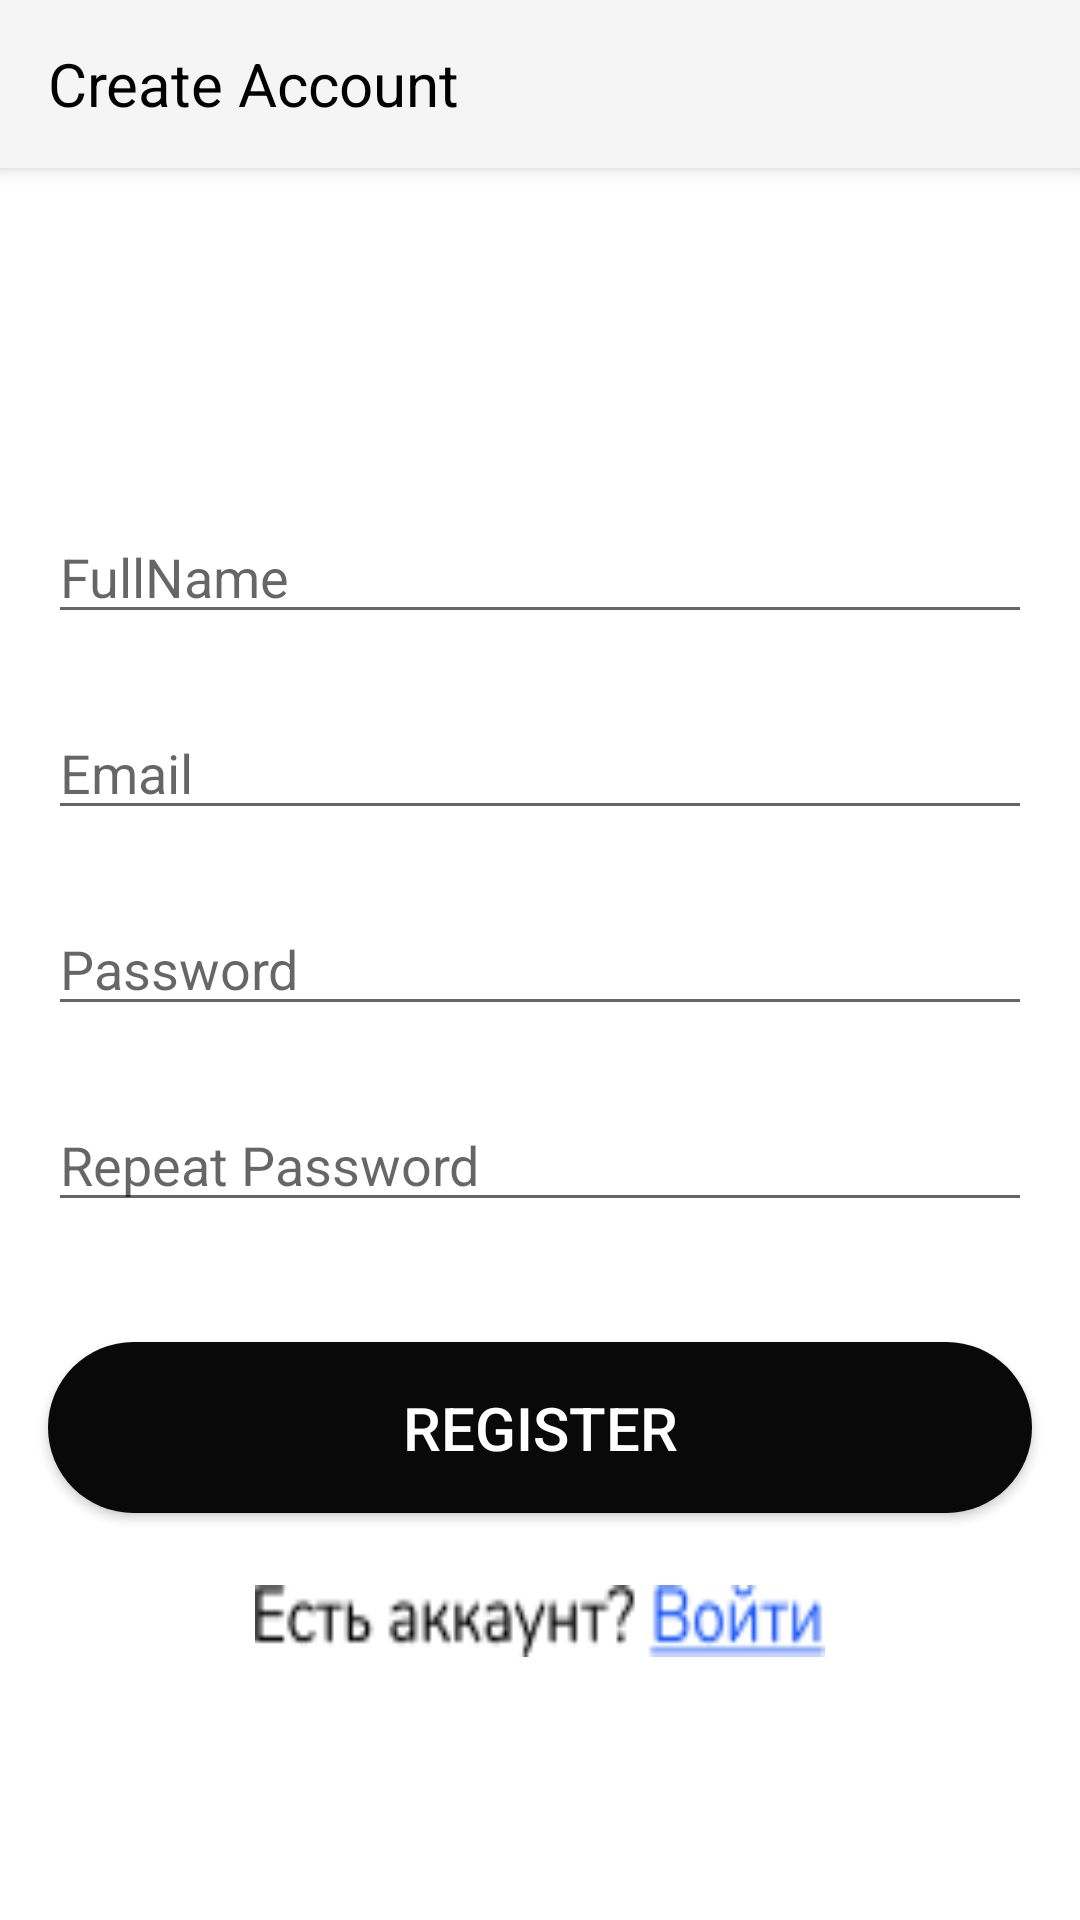

Here is an Android app screen rendered from its layout file. Give the layout XML and the strings, colors and styles it references.
<!-- AndroidManifest.xml: application theme Theme.NotForgotTodo -->
<!-- res/layout/activity_registration.xml -->
<?xml version="1.0" encoding="utf-8"?>
<androidx.constraintlayout.widget.ConstraintLayout
    xmlns:android="http://schemas.android.com/apk/res/android"
    xmlns:app="http://schemas.android.com/apk/res-auto"
    xmlns:tools="http://schemas.android.com/tools"
    android:layout_width="match_parent"
    android:layout_height="match_parent">


    <include

        android:id="@+id/toolbar_reg"
        layout="@layout/toolbar_reg"
        tools:layout_editor_absoluteX="85dp"
        tools:layout_editor_absoluteY="-13dp" />

    <EditText
        android:id="@+id/fullName"
        android:layout_width="0dp"
        android:layout_height="wrap_content"
        android:layout_marginStart="16dp"
        android:layout_marginEnd="16dp"
        android:ems="10"
        android:hint="FullName"
        android:inputType="textPersonName"
        app:layout_constraintBottom_toBottomOf="parent"
        app:layout_constraintEnd_toEndOf="parent"
        app:layout_constraintHorizontal_bias="0.0"
        app:layout_constraintStart_toStartOf="parent"
        app:layout_constraintTop_toTopOf="parent"
        app:layout_constraintVertical_bias="0.284" />




    <EditText
        android:id="@+id/email"
        android:layout_width="0dp"
        android:layout_height="wrap_content"
        android:layout_marginStart="16dp"
        android:layout_marginTop="24dp"
        android:layout_marginEnd="16dp"
        android:ems="10"
        android:hint="Email"
        android:inputType="textPersonName"
        app:layout_constraintEnd_toEndOf="parent"
        app:layout_constraintStart_toStartOf="parent"
        app:layout_constraintTop_toBottomOf="@+id/fullName" />

    <EditText
        android:id="@+id/password"
        android:layout_width="0dp"
        android:layout_height="wrap_content"
        android:layout_marginStart="16dp"
        android:layout_marginTop="24dp"
        android:layout_marginEnd="16dp"
        android:ems="10"
        android:hint="Password"
        android:inputType="textPersonName"
        app:layout_constraintEnd_toEndOf="parent"
        app:layout_constraintStart_toStartOf="parent"
        app:layout_constraintTop_toBottomOf="@+id/email" />

    <EditText
        android:id="@+id/repeatPassword"
        android:layout_width="0dp"
        android:layout_height="wrap_content"
        android:layout_marginStart="16dp"
        android:layout_marginTop="24dp"
        android:layout_marginEnd="16dp"
        android:ems="10"
        android:hint="Repeat Password"
        android:inputType="textPersonName"
        app:layout_constraintEnd_toEndOf="parent"
        app:layout_constraintStart_toStartOf="parent"
        app:layout_constraintTop_toBottomOf="@+id/password" />

    <Button
        android:id="@+id/buttonReg"
        android:layout_width="0dp"
        android:layout_height="wrap_content"
        android:layout_marginStart="16dp"
        android:layout_marginTop="40dp"
        android:layout_marginEnd="16dp"
        android:background="@drawable/cutom_button"
        android:backgroundTint="#090909"

        android:contextClickable="true"
        android:padding="15dp"
        android:text="Register"
        android:textColor="#FFFFFF"
        android:textSize="20sp"
        app:layout_constraintEnd_toEndOf="parent"
        app:layout_constraintHorizontal_bias="0.498"
        app:layout_constraintStart_toStartOf="parent"
        app:layout_constraintTop_toBottomOf="@+id/repeatPassword" />

    <Button
        android:id="@+id/navToLogText"
        android:layout_width="190dp"
        android:layout_height="24dp"
        android:layout_marginStart="16dp"
        android:layout_marginTop="24dp"
        android:layout_marginEnd="16dp"
        android:background="@drawable/reflogin"
        android:clickable="true"
        android:textSize="18sp"
        android:textStyle="italic"
        app:layout_constraintEnd_toEndOf="parent"
        app:layout_constraintStart_toStartOf="parent"
        app:layout_constraintTop_toBottomOf="@+id/buttonReg" />

    <ProgressBar
        android:id="@+id/progressBar"
        style="?android:attr/progressBarStyle"
        android:layout_width="wrap_content"
        android:layout_height="wrap_content"
        android:visibility="invisible"
        app:layout_constraintBottom_toTopOf="@+id/fullName"
        app:layout_constraintEnd_toEndOf="parent"
        app:layout_constraintStart_toStartOf="parent"
        app:layout_constraintTop_toBottomOf="@+id/toolbar_reg" />

</androidx.constraintlayout.widget.ConstraintLayout>
<!-- res/layout/toolbar_reg.xml (included above) -->
<?xml version="1.0" encoding="utf-8"?>
<androidx.appcompat.widget.Toolbar xmlns:android="http://schemas.android.com/apk/res/android"
    android:layout_width="match_parent"
    android:layout_height="wrap_content"
    android:background="@color/colorPrimary"
    android:elevation="4dp"
    >

    <TextView
        android:layout_width="wrap_content"
        android:layout_height="wrap_content"
        android:text="Create Account"
        android:textSize="20dp"
        android:textColor="#000000">


    </TextView>


</androidx.appcompat.widget.Toolbar>
<!-- resources referenced by this layout -->
<resources>
  <color name="colorPrimary">#F5F5F5</color>
  <!-- drawable cutom_button (drawable) -->
  <?xml version="1.0" encoding="utf-8"?>
  <shape xmlns:android="http://schemas.android.com/apk/res/android" android:shape="rectangle">
  <solid android:color="#000000"/>
  <corners android:radius="45dp"/>
  
  </shape>
  <!-- drawable reflogin: png bitmap (drawable, 1568 bytes) -->
  <style name="Theme.NotForgotTodo" parent="Theme.MaterialComponents.DayNight.DarkActionBar">
          
          <item name="colorPrimary">@color/purple_500</item>
          <item name="colorPrimaryVariant">@color/purple_700</item>
          <item name="colorOnPrimary">@color/white</item>
          
          <item name="colorSecondary">@color/teal_200</item>
          <item name="colorSecondaryVariant">@color/teal_700</item>
          <item name="colorOnSecondary">@color/black</item>
          
          <item name="android:statusBarColor" tools:targetApi="l">?attr/colorPrimaryVariant</item>
          
      </style>
  <!-- not gathered from this repository: default colours our renderer supplied (Android Studio template values) -->
  <color name="purple_500">#FF6200EE</color>
  <color name="purple_700">#FF3700B3</color>
  <color name="teal_200">#FF03DAC5</color>
  <color name="teal_700">#FF018786</color>
  <color name="black">#FF000000</color>
  <color name="white">#FFFFFFFF</color>
</resources>
